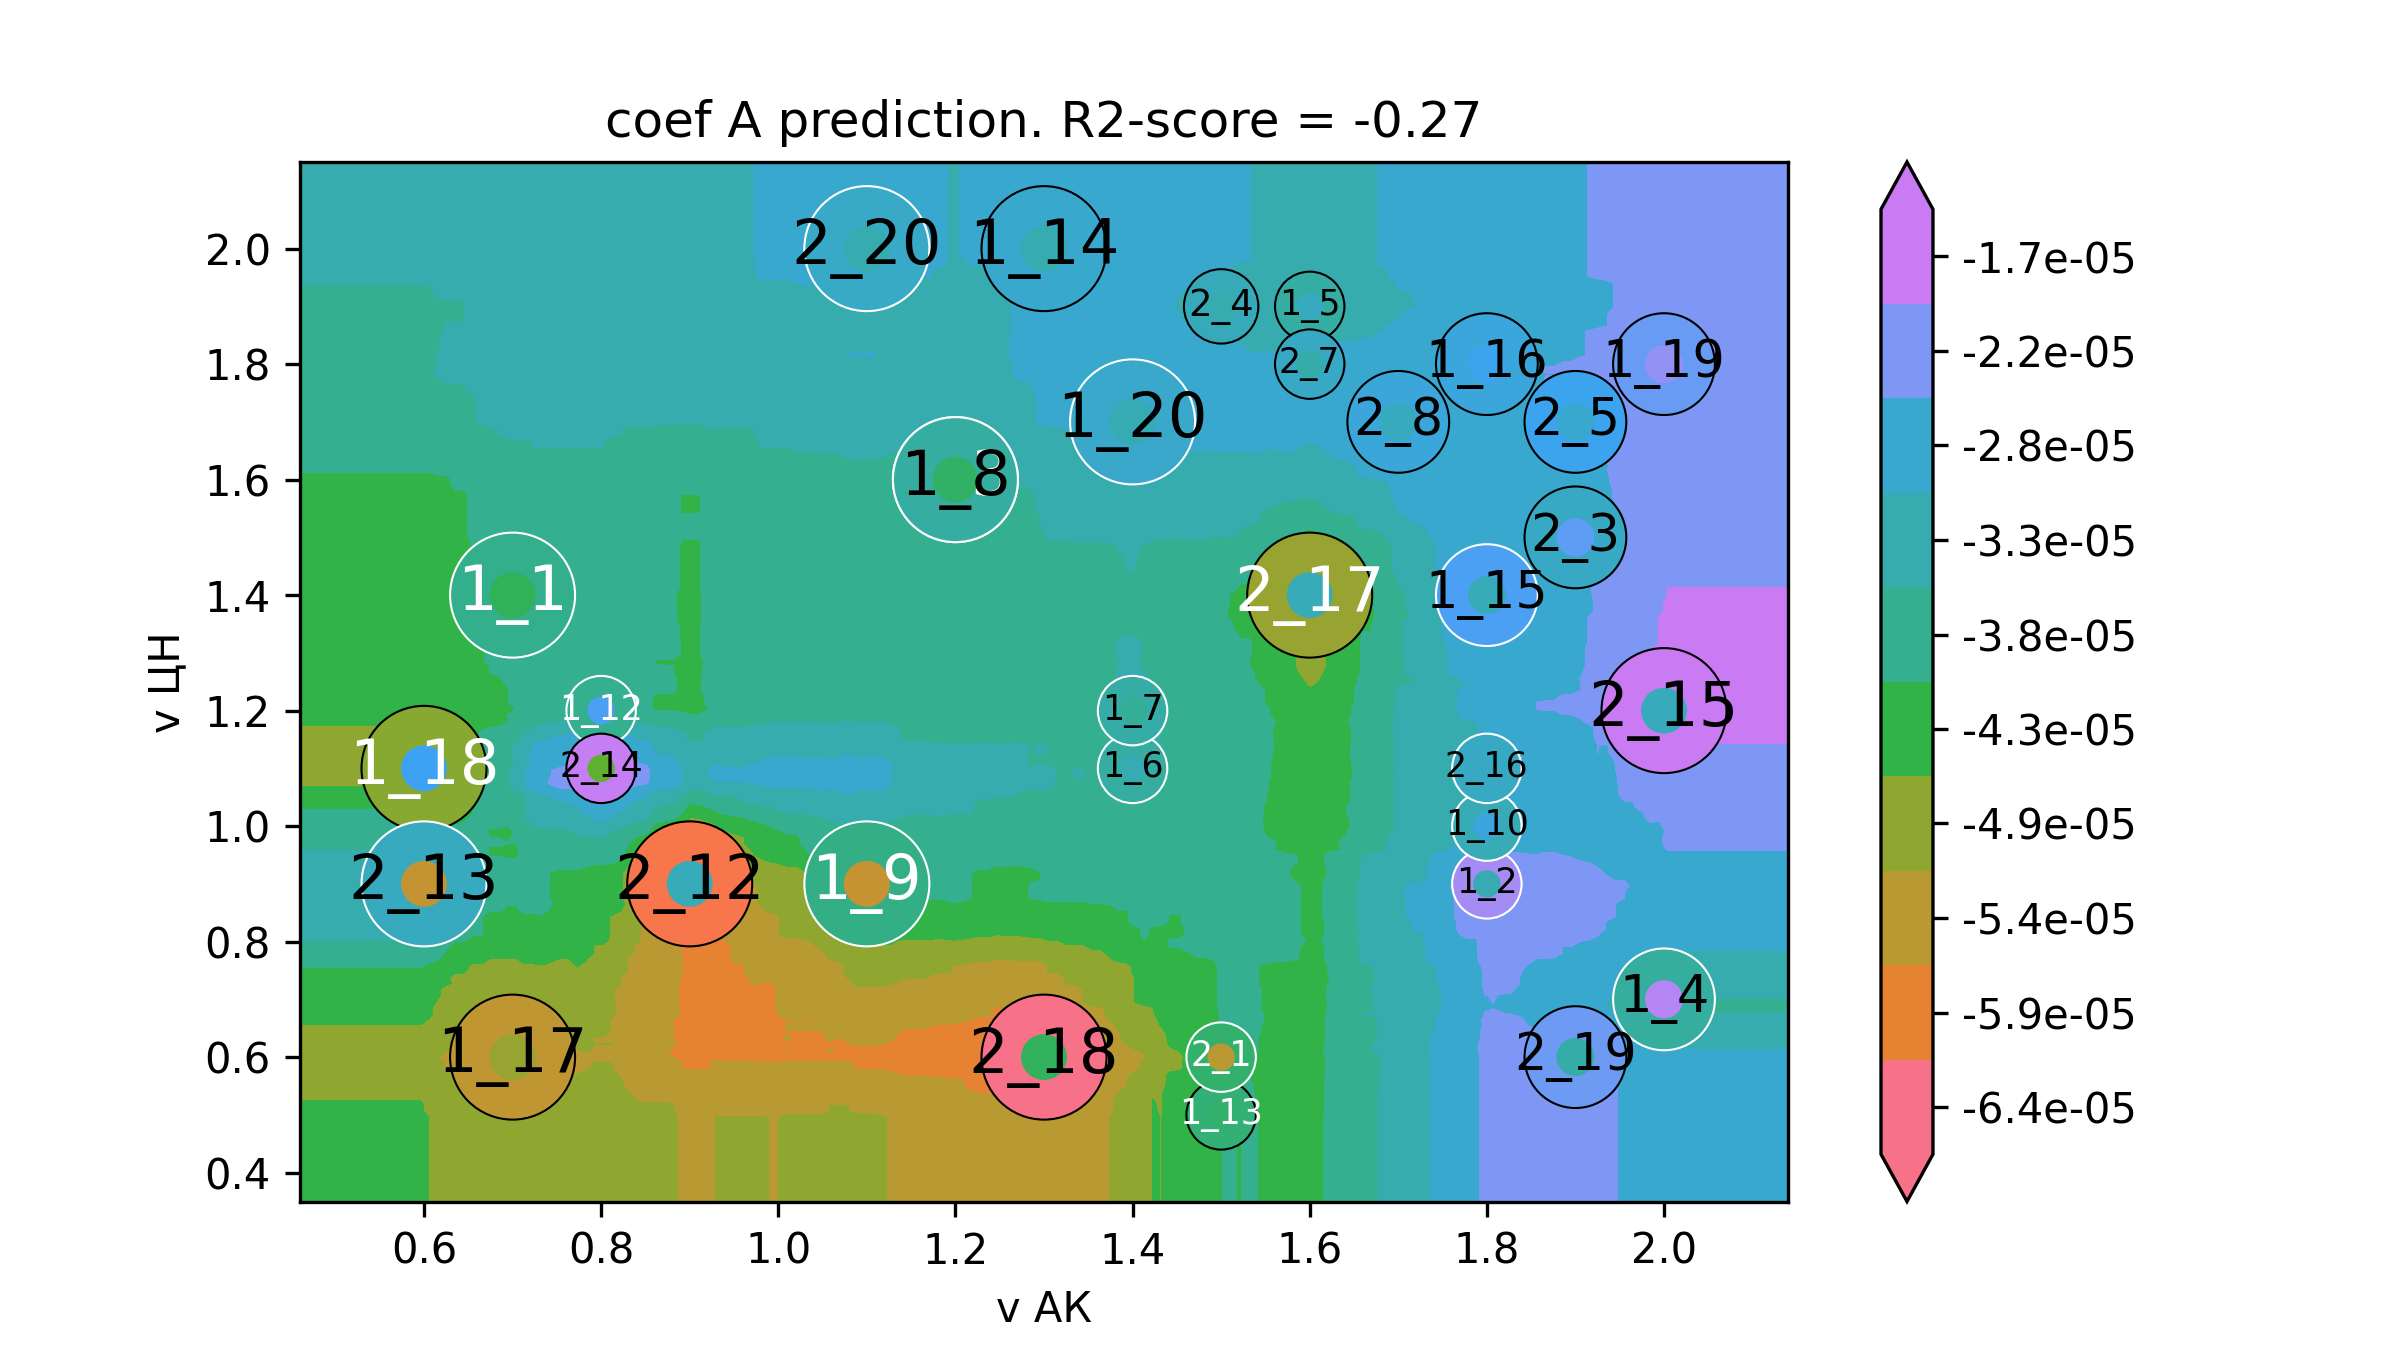

Source data for this figure (header and first rows):
v АК, v ЦН, coef A
0.32, 0.2, -4.544778036984862e-05
0.3298, 0.2, -4.544778036984862e-05
0.3397, 0.2, -4.544778036984862e-05
0.3495, 0.2, -4.544778036984862e-05
0.3594, 0.2, -4.544778036984862e-05
0.3692, 0.2, -4.544778036984862e-05
0.3791, 0.2, -4.544778036984862e-05
0.3889, 0.2, -4.544778036984862e-05
0.3988, 0.2, -4.544778036984862e-05
0.4086, 0.2, -4.544778036984862e-05
0.4185, 0.2, -4.544778036984862e-05
0.4283, 0.2, -4.544778036984862e-05
0.4382, 0.2, -4.544778036984862e-05
0.448, 0.2, -4.544778036984862e-05
0.4579, 0.2, -4.544778036984862e-05
0.4677, 0.2, -4.544778036984862e-05
0.4776, 0.2, -4.544778036984862e-05
0.4874, 0.2, -4.544778036984862e-05
0.4973, 0.2, -4.544778036984862e-05
0.5071, 0.2, -4.544778036984862e-05
0.517, 0.2, -4.544778036984862e-05
0.5268, 0.2, -4.544778036984862e-05
0.5367, 0.2, -4.544778036984862e-05
0.5465, 0.2, -4.544778036984862e-05
0.5564, 0.2, -4.544778036984862e-05
0.5662, 0.2, -4.544778036984862e-05
0.5761, 0.2, -4.544778036984862e-05
0.5859, 0.2, -4.544778036984862e-05
0.5958, 0.2, -4.544778036984862e-05
0.6056, 0.2, -4.6075891263616236e-05
0.6155, 0.2, -4.670400215738384e-05
0.6253, 0.2, -4.7960223944919054e-05
0.6352, 0.2, -4.858833483868666e-05
0.645, 0.2, -4.858833483868666e-05
0.6549, 0.2, -4.9216445732454274e-05
0.6647, 0.2, -4.9216445732454274e-05
0.6746, 0.2, -5.0472667519989486e-05
0.6844, 0.2, -5.0472667519989486e-05
0.6943, 0.2, -5.0472667519989486e-05
0.7041, 0.2, -5.0472667519989486e-05
0.714, 0.2, -4.9536004112183245e-05
0.7238, 0.2, -4.899258246423313e-05
0.7337, 0.2, -4.899258246423313e-05
0.7435, 0.2, -4.899258246423313e-05
0.7534, 0.2, -4.899258246423313e-05
0.7632, 0.2, -4.899258246423313e-05
0.7731, 0.2, -4.805591905642688e-05
0.7829, 0.2, -4.7274672890753854e-05
0.7928, 0.2, -4.692883264037068e-05
0.8026, 0.2, -4.692883264037068e-05
0.8125, 0.2, -4.692883264037068e-05
0.8223, 0.2, -4.825873780803305e-05
0.8322, 0.2, -4.935081845797251e-05
0.842, 0.2, -5.044289910791197e-05
0.8519, 0.2, -5.044289910791197e-05
0.8617, 0.2, -5.044289910791197e-05
0.8716, 0.2, -5.044289910791197e-05
0.8814, 0.2, -5.0680723625634886e-05
0.8913, 0.2, -5.192822151770754e-05
0.9011, 0.2, -5.192822151770754e-05
... 39,940 more rows
